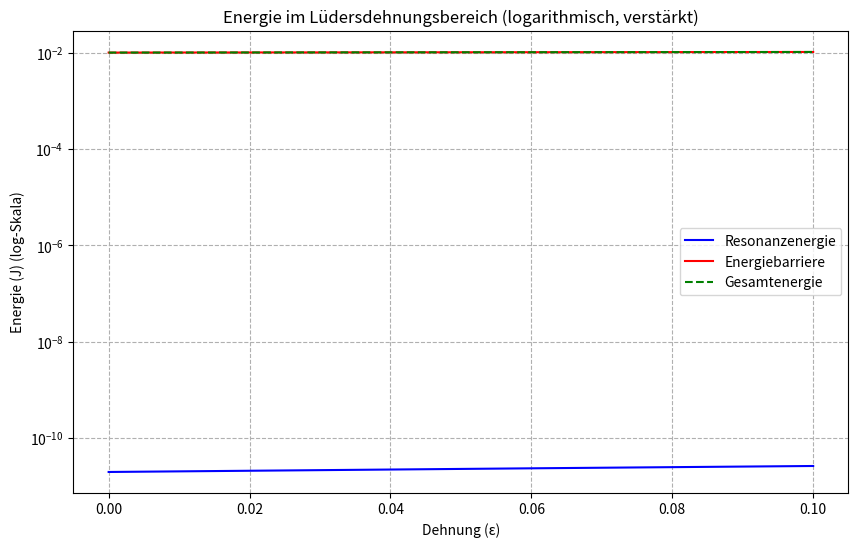

Here is the Python script that generated this plot:
import numpy as np
import matplotlib.pyplot as plt
#© Dominic Schu, 2025 – Alle Rechte vorbehalten.
# Parameter
m = 1e-26  # Masse der Atome (kg)
omega_0 = 2 * np.pi * 1e13  # Eigenfrequenz des Systems (rad/s)
A_0 = 1e-10  # Anfangsamplitude (m)
alpha = 0.5  # Amplituden-Exponent
E_0 = 1e-6  # Ausgangsenergiebarriere
omega_max = 1e15  # Maximale Resonanzfrequenz (rad/s)
beta = 0.3  # Energiebarriere-Exponent

# Dehnung (von 0 bis 0.1)
epsilon = np.linspace(0, 0.1, 500)

# Resonanzenergie
A = A_0 * (1 + epsilon) ** alpha
omega = omega_0 * (1 + epsilon)  # Frequenzänderung mit Dehnung
E_resonance = 0.5 * m * omega**2 * A**2  # Phonon-Energie

# Energiebarriere
E_barrier = E_0 * (1 + (omega**2 / omega_max**2)) * (1 + epsilon) ** beta

# Gesamte Energie
E_total = E_resonance + E_barrier

# Verstärkung der Signale um eine Potenz von 10 (für alle Energien)
E_resonance *= 1e8  # Resonanzenergie verstärken
E_barrier *= 1e4  # Energiebarriere verstärken
E_total *= 1e4  # Gesamtenergie verstärken

# Plot der Resonanzenergie, Energiebarriere und Gesamtenergie mit logarithmischer Skalierung
plt.figure(figsize=(10, 6))
plt.plot(epsilon, E_resonance, label="Resonanzenergie", color='blue')
plt.plot(epsilon, E_barrier, label="Energiebarriere", color='red')
plt.plot(epsilon, E_total, label="Gesamtenergie", color='green', linestyle='--')

# Logarithmische Skalierung der Y-Achse
plt.yscale('log')

plt.title('Energie im Lüdersdehnungsbereich (logarithmisch, verstärkt)')
plt.xlabel('Dehnung (ε)')
plt.ylabel('Energie (J) (log-Skala)')
plt.legend()
plt.grid(True, which='both', ls='--')
plt.show()
